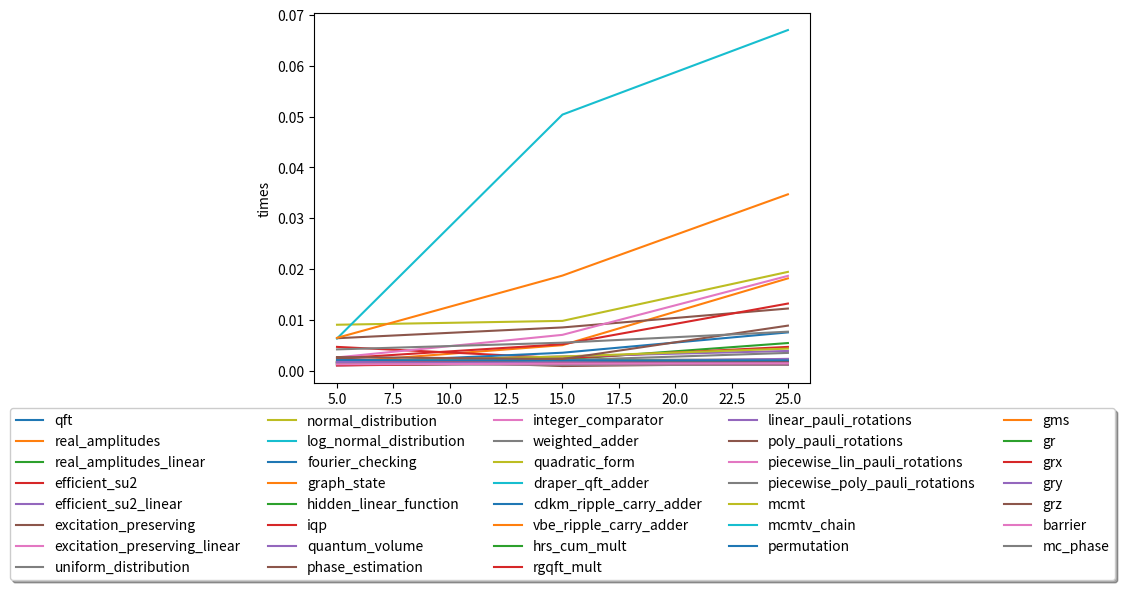

The script that saved this image: (Note: this script raises an exception after producing the figure.)
import matplotlib.pyplot as plt


# Plotting function
def plot_circuit_series(filename, qubits, circuit_names, circuit_values):
    x = "qubits"
    y = "times"

    for i in range(0, len(circuit_names)):
        plt.plot(qubits, circuit_values[i], label=circuit_names[i])
    plt.legend(loc='upper center', bbox_to_anchor=(0.5, -0.05),
          fancybox=True, shadow=True, ncol=5)
    plt.xlabel(x)
    plt.ylabel(y)
    plt.savefig(filename)
    plt.show()


# Arithmetic circuits
qubit_count = [5, 15, 25]

arithmetic_circuits = ['integer_comparator',
                        'weighted_adder',
                        'quadratic_form',
                        'draper_qft_adder',
                        'cdkm_ripple_carry_adder',
                        'vbe_ripple_carry_adder',
                        'hrs_cum_mult',
                        'rgqft_mult']

integer_comparator = [0.0010612010955810547, 0.001676797866821289, 0.0011930465698242188]
weighted_adder = [0.0017216205596923828 , 0.002050638198852539, 0.00350638198852539]
quadratic_form = [0.0018048286437988281, 0.0027971267700195312, 0.004352092742919922]
draper_qft_adder = [0.001207113265991211, 0.0013000965118408203, 0.001245260238647461]
cdkm_ripple_carry_adder = [0.0012688636779785156, 0.0013000965118408203, 0.0012934207916259766]
vbe_ripple_carry_adder = [0.0013158321380615234, 0.0012612342834472656, 0.0012850761413574219]
hrs_cum_mult = [0.0011341571807861328, 0.0015254020690917969, 0.0016775131225585938]
rgqft_mult = [0.0010333061218261719, 0.0015435218811035156, 0.001659393310546875]

literal_arithmetic_circuits = [integer_comparator,
                                weighted_adder,
                                quadratic_form,
                                draper_qft_adder,
                                cdkm_ripple_carry_adder,
                                vbe_ripple_carry_adder,
                                hrs_cum_mult,
                                rgqft_mult]

# plot_circuit_series("arithmetic_circuits.png", qubit_count, arithmetic_circuits, literal_arithmetic_circuits)

# N-Local Circuits
n_local_circuits = ['qft',
                    'real_amplitudes',
                    'real_amplitudes_linear',
                    'efficient_su2',
                    'efficient_su2_linear',
                    'excitation_preserving',
                    'excitation_preserving_linear']

qft = [0.0010848045349121094, 0.0015265941619873047, 0.0016295909881591797]
real_amplitudes = [0.001638174057006836, 0.005030393600463867,  0.018168210983276367]
real_amplitudes_linear = [0.0014727115631103516, 0.0021986961364746094, 0.005446672439575195]
efficient_su2 = [0.004689931869506836, 0.0024759769439697266, 0.004689931869506836]
efficient_su2_linear = [0.0015637874603271484, 0.0028181076049804688, 0.0038862228393554688]
excitation_preserving = [0.006394624710083008, 0.008515695571899414,  0.01223440170288086]
excitation_preserving_linear = [0.0026192665100097656, 0.007058620452880859, 0.018657207489013672]

literal_n_local_circuits = [qft,
                            real_amplitudes,
                            real_amplitudes_linear,
                            efficient_su2,
                            efficient_su2_linear,
                            excitation_preserving,
                            excitation_preserving_linear]

# plot_circuit_series("n_local_circuits.png", qubit_count, n_local_circuits, literal_n_local_circuits)

# Particular Quantum Circuits
particular_circuits = ['fourier_checking',
                        'graph_state',
                        'hidden_linear_function',
                        'iqp',
                        'quantum_volume',
                        'phase_estimation']

fourier_checking = [0.001523733139038086, 0.003541231155395508, 0.007541231155395508]
graph_state = [0.0015609264373779297, 0.0013730525970458984, 0.0013060569763183594]
hidden_linear_function = [0.001886129379272461, 0.0012502670288085938, 0.0012717247009277344]
iqp = [0.002405881881713867, 0.005211830139160156, 0.013214826583862305]
quantum_volume = [0.0018541812896728516, 0.0016889572143554688, 0.0023360252380371094]
phase_estimation = [0.0023887157440185547, 0.0009195804595947266, 0.0013735294342041016]

literal_particular_circuits = [fourier_checking,
                               graph_state,
                               hidden_linear_function,
                               iqp,
                               quantum_volume,
                               phase_estimation]

# plot_circuit_series("particular_circuits.png", qubit_count, particular_circuits, literal_particular_circuits)

# Probability Distribution Circuits
prob_distro_circuits = ['uniform_distribution',
                        'normal_distribution',
                        'log_normal_distribution']

uniform_distribution = [0.0016887187957763672, 0.0020978450775146484, 0.002228260040283203]
normal_distribution = [0.00185887187957763672, 0.001990978450775146484, 0.002128260040283203]
log_normal_distribution = [0.001488713672, 0.00150978484, 0.00183260040283203]

literal_prob_distro_circuits = [uniform_distribution,
                                normal_distribution,
                                log_normal_distribution]

#plot_circuit_series("prob_distro_circuits.png", qubit_count, prob_distro_circuits, literal_prob_distro_circuits)

# Standard Gates
standard_gates = ['barrier',
                  'mc_phase']

barrier = [0.0012595653533935547, 0.0013742446899414062, 0.0014445781707763672]
mc_phase = [0.004196882247924805, 0.005513191223144531, 0.007679939270019531]

literal_standard_gates = [barrier,
                          mc_phase]

#plot_circuit_series("standard_circuits.png", qubit_count, standard_gates, literal_standard_gates)

# Pauli-Rotational Circuits
pauli_rotational_gates = ['linear_pauli_rotations',
                          'poly_pauli_rotations',
                          'piecewise_lin_pauli_rotations',
                          'piecewise_poly_pauli_rotations']

linear_pauli_rotations = [0.001491546630859375, 0.001375436782836914, 0.0013492107391357422]
poly_pauli_rotations = [0.0015048980712890625, 0.0012645721435546875, 0.0012407302856445312]
piecewise_lin_pauli_rotations = [0.001405477523803711, 0.0012080669403076172, 0.0012476444244384766]
piecewise_poly_pauli_rotations = [0.0014634132385253906, 0.001199960708618164, 0.0012407302856445312]

literal_pauli_rotations = [linear_pauli_rotations,
                           poly_pauli_rotations,
                           piecewise_lin_pauli_rotations,
                           piecewise_poly_pauli_rotations]

#plot_circuit_series("pauli_rotational_circuits.png", qubit_count, pauli_rotational_gates, literal_pauli_rotations)

# Generalized Gates
generalized_gates = ['mcmt',
                     'mcmtv_chain',
                     'permutation',
                     'gms',
                     'gr',
                     'grx',
                     'gry',
                     'grz']

mcmt = [0.009045076370239258, 0.0098045076370239258, 0.019445076370239258]
mcmtv_chain = [0.006337165832519531, 0.05038142204284668, 0.06701445579528809]
permutation = [0.0020928382873535156, 0.0020303726196289062, 0.0020356178283691406]
gms = [0.006465911865234375, 0.018717050552368164, 0.03470110893249512]
gr = [0.001691579818725586, 0.0014040470123291016, 0.0014197826385498047]
grx = [0.0017206668853759766, 0.001476287841796875, 0.00144195556640625]
gry = [0.0017211437225341797, 0.0014541149139404297, 0.001438140869140625]
grz = [0.0026886463165283203, 0.0023097991943359375, 0.008872509002685547]


literal_generalized_gates = [mcmt,
                             mcmtv_chain,
                             permutation,
                             gms,
                             gr,
                             grx,
                             gry,
                             grz]

#plot_circuit_series("circuits/generalized_gates.png", qubit_count, generalized_gates, literal_generalized_gates)

final_list = literal_n_local_circuits + literal_prob_distro_circuits + literal_particular_circuits\
                   + literal_arithmetic_circuits + literal_pauli_rotations + literal_generalized_gates\
                   + literal_standard_gates

final_list_names = n_local_circuits + prob_distro_circuits + particular_circuits\
                   + arithmetic_circuits + pauli_rotational_gates + generalized_gates \
                   + standard_gates

plot_circuit_series("circuits/all_circuits.png", qubit_count, final_list_names, final_list)
